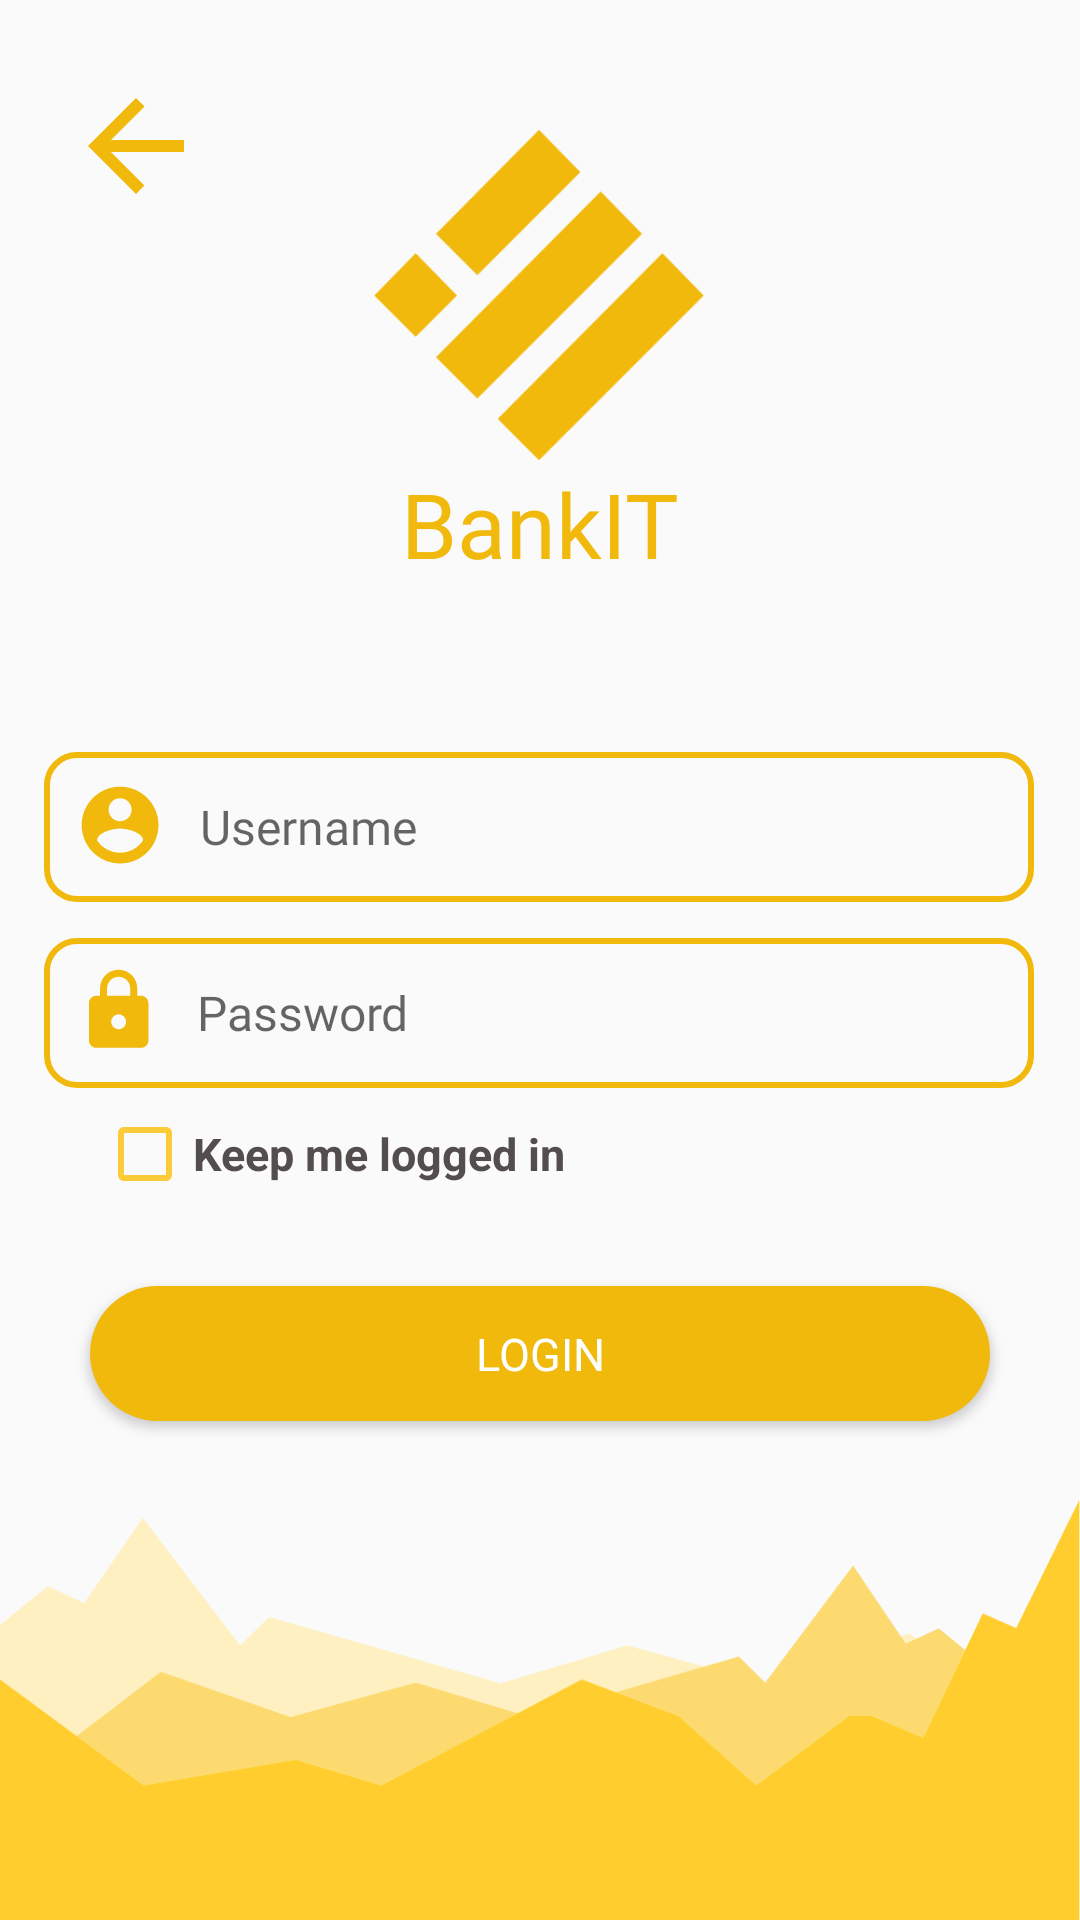

Here is an Android app screen rendered from its layout file. Give the layout XML and the strings, colors and styles it references.
<!-- AndroidManifest.xml: application theme Theme.Design.Light.NoActionBar -->
<!-- res/layout/activity_login.xml -->
<?xml version="1.0" encoding="utf-8"?>
<androidx.constraintlayout.widget.ConstraintLayout
    xmlns:android="http://schemas.android.com/apk/res/android"
    xmlns:app="http://schemas.android.com/apk/res-auto"
    xmlns:tools="http://schemas.android.com/tools"
    android:layout_width="match_parent"
    android:layout_height="match_parent"
    tools:context=".login">

    <Button
        android:layout_width="50dp"
        android:layout_height="50dp"
        android:background="@drawable/back_icon"
        app:layout_constraintBottom_toBottomOf="parent"
        app:layout_constraintEnd_toEndOf="parent"
        app:layout_constraintHorizontal_bias="0.069"
        app:layout_constraintStart_toStartOf="parent"
        app:layout_constraintTop_toTopOf="parent"
        app:layout_constraintVertical_bias="0.042" />

    <ImageView
        android:id="@+id/logo1"
        android:layout_width="110dp"
        android:layout_height="110dp"
        android:layout_centerHorizontal="true"
        android:background="@drawable/logo"
        app:layout_constraintBottom_toBottomOf="parent"
        app:layout_constraintEnd_toEndOf="parent"
        app:layout_constraintHorizontal_bias="0.498"
        app:layout_constraintStart_toStartOf="parent"
        app:layout_constraintTop_toTopOf="parent"
        app:layout_constraintVertical_bias="0.082" />


    <TextView
        android:id="@+id/logoname"
        android:layout_width="wrap_content"
        android:layout_height="wrap_content"
        android:layout_below="@+id/logo1"
        android:layout_centerHorizontal="true"
        android:layout_marginTop="1dp"
        android:fontFamily="@font/gothambold"
        android:text="@string/Logoname"
        android:textColor="#F0B90B"
        android:textSize="30sp"
        app:layout_constraintBottom_toBottomOf="parent"
        app:layout_constraintEnd_toEndOf="parent"
        app:layout_constraintStart_toStartOf="parent"
        app:layout_constraintTop_toBottomOf="@+id/logo1"
        app:layout_constraintVertical_bias="0.0" />


    <EditText
        android:id="@+id/Passwordfield"
        android:layout_width="330dp"
        android:layout_height="50dp"
        android:layout_below="@+id/Usernamefield"
        android:layout_centerHorizontal="true"
        android:layout_marginTop="12dp"
        android:background="@drawable/textfield_stroke"

        android:drawableLeft="@drawable/password_icon"
        android:drawablePadding="10dp"
        android:fontFamily="@font/gothammedium"
        android:hint="Password"


        android:paddingLeft="10dp"
        android:textColor="#534D4D"
        android:textSize="16dp"
        app:layout_constraintEnd_toEndOf="parent"
        app:layout_constraintHorizontal_bias="0.493"

        app:layout_constraintStart_toStartOf="parent"
        app:layout_constraintTop_toBottomOf="@+id/Usernamefield"

        />


    <CheckBox

        android:id="@+id/registercheckbox"
        android:layout_width="wrap_content"
        android:layout_height="wrap_content"

        android:layout_centerHorizontal="true"
        android:layout_gravity="center"
        android:layout_marginTop="6dp"
        android:buttonTint="#FBCB38"
        android:text="Keep me logged in"
        android:textColor="#534D4D"
        android:textSize="15dp"
        android:textStyle="bold"
        app:layout_constraintEnd_toEndOf="parent"
        app:layout_constraintHorizontal_bias="0.158"
        app:layout_constraintStart_toStartOf="parent"
        app:layout_constraintTop_toBottomOf="@+id/Passwordfield" />

    <EditText
        android:id="@+id/Usernamefield"
        android:layout_width="330dp"
        android:layout_height="50dp"
        android:layout_below="@+id/logoname"
        android:layout_centerHorizontal="true"
        android:layout_marginTop="56dp"
        android:background="@drawable/textfield_stroke"
        android:drawableLeft="@drawable/user_icon"


        android:drawablePadding="10dp"
        android:fontFamily="@font/gothammedium"
        android:hint="Username"
        android:paddingLeft="10dp"
        android:textColor="#534D4D"

        android:textSize="16dp"
        app:layout_constraintEnd_toEndOf="parent"
        app:layout_constraintHorizontal_bias="0.493"
        app:layout_constraintStart_toStartOf="parent"
        app:layout_constraintTop_toBottomOf="@+id/logoname"

        />

    <Button
        android:id="@+id/loginbtn"
        android:layout_width="300dp"
        android:layout_height="45dp"
        android:layout_centerHorizontal="true"
        android:layout_marginHorizontal="30dp"


        android:layout_marginTop="28dp"
        android:background="@drawable/button_solid"
        android:fontFamily="@font/gothambold"
        android:text="LOGIN"
        android:textColor="#FFFFFF"
        android:textSize="15dp"
        app:layout_constraintEnd_toEndOf="parent"
        app:layout_constraintHorizontal_bias="0.495"
        app:layout_constraintStart_toStartOf="parent"
        app:layout_constraintTop_toBottomOf="@+id/registercheckbox" />

    <ImageView
        android:id="@+id/ground2"
        android:layout_width="wrap_content"
        android:layout_height="140dp"
        android:background="@drawable/groundbg"
        app:layout_constraintBottom_toBottomOf="parent"
        app:layout_constraintEnd_toEndOf="parent"
        app:layout_constraintHorizontal_bias="0.0"
        app:layout_constraintStart_toStartOf="parent"
        app:layout_constraintTop_toTopOf="parent"
        app:layout_constraintVertical_bias="1.0"
        tools:ignore="MissingConstraints" />


</androidx.constraintlayout.widget.ConstraintLayout>
<!-- resources referenced by this layout -->
<resources>
  <!-- drawable back_icon (drawable) -->
  <vector xmlns:android="http://schemas.android.com/apk/res/android"
      android:width="32dp"
      android:height="32dp"
      android:viewportWidth="25.0"
      android:viewportHeight="25.0"
      >
    <path
        android:fillColor="#F0B90B"
        android:pathData="M20,11H7.83l5.59,-5.59L12,4l-8,8 8,8 1.41,-1.41L7.83,13H20v-2z"/>
  </vector>
  <!-- drawable button_solid (drawable) -->
  <?xml version="1.0" encoding="utf-8"?>
  <ripple xmlns:android="http://schemas.android.com/apk/res/android"
      android:color="#FFFFFF">
      <item>
          <shape>
              <solid android:color="#F0B90B"/>
              <corners android:radius="50dp"/>
          </shape>
      </item>
  </ripple>
  <!-- drawable groundbg: png bitmap (drawable, 30968 bytes) -->
  <!-- drawable logo: png bitmap (drawable, 22207 bytes) -->
  <!-- drawable password_icon (drawable) -->
  <vector xmlns:android="http://schemas.android.com/apk/res/android"
      android:width="31dp"
      android:height="31dp"
      android:viewportWidth="25.0"
      android:viewportHeight="25.0"
      >
    <path
        android:fillColor="#F0B90B"
        android:pathData="M18,8h-1L17,6c0,-2.76 -2.24,-5 -5,-5S7,3.24 7,6v2L6,8c-1.1,0 -2,0.9 -2,2v10c0,1.1 0.9,2 2,2h12c1.1,0 2,-0.9 2,-2L20,10c0,-1.1 -0.9,-2 -2,-2zM12,17c-1.1,0 -2,-0.9 -2,-2s0.9,-2 2,-2 2,0.9 2,2 -0.9,2 -2,2zM15.1,8L8.9,8L8.9,6c0,-1.71 1.39,-3.1 3.1,-3.1 1.71,0 3.1,1.39 3.1,3.1v2z"/>
  </vector>
  <!-- drawable textfield_stroke (drawable) -->
  <?xml version="1.0" encoding="utf-8"?>
  <ripple xmlns:android="http://schemas.android.com/apk/res/android"
      android:color="#FFFFFF">
      <item>
          <shape>
  
  
  
              <solid
                  android:color="#00FFFFFF"
                  />
              <stroke
                  android:color="#F0B90B"
                  android:width="2dp"
                  />
              <corners
                  android:radius="10dp"
                  />
  
  
          </shape>
  
      </item>
  
  </ripple>
  <!-- drawable user_icon (drawable) -->
  <vector xmlns:android="http://schemas.android.com/apk/res/android"
      android:width="32dp"
      android:height="32dp"
      android:viewportWidth="25.0"
      android:viewportHeight="25.0">
      <path
          android:fillColor="#F0B90B"
          android:pathData="M12,2C6.48,2 2,6.48 2,12s4.48,10 10,10 10,-4.48 10,-10S17.52,2 12,2zM12,5c1.66,0 3,1.34 3,3s-1.34,3 -3,3 -3,-1.34 -3,-3 1.34,-3 3,-3zM12,19.2c-2.5,0 -4.71,-1.28 -6,-3.22 0.03,-1.99 4,-3.08 6,-3.08 1.99,0 5.97,1.09 6,3.08 -1.29,1.94 -3.5,3.22 -6,3.22z"/>
  </vector>
  <string name="Logoname">BankIT</string>
</resources>
